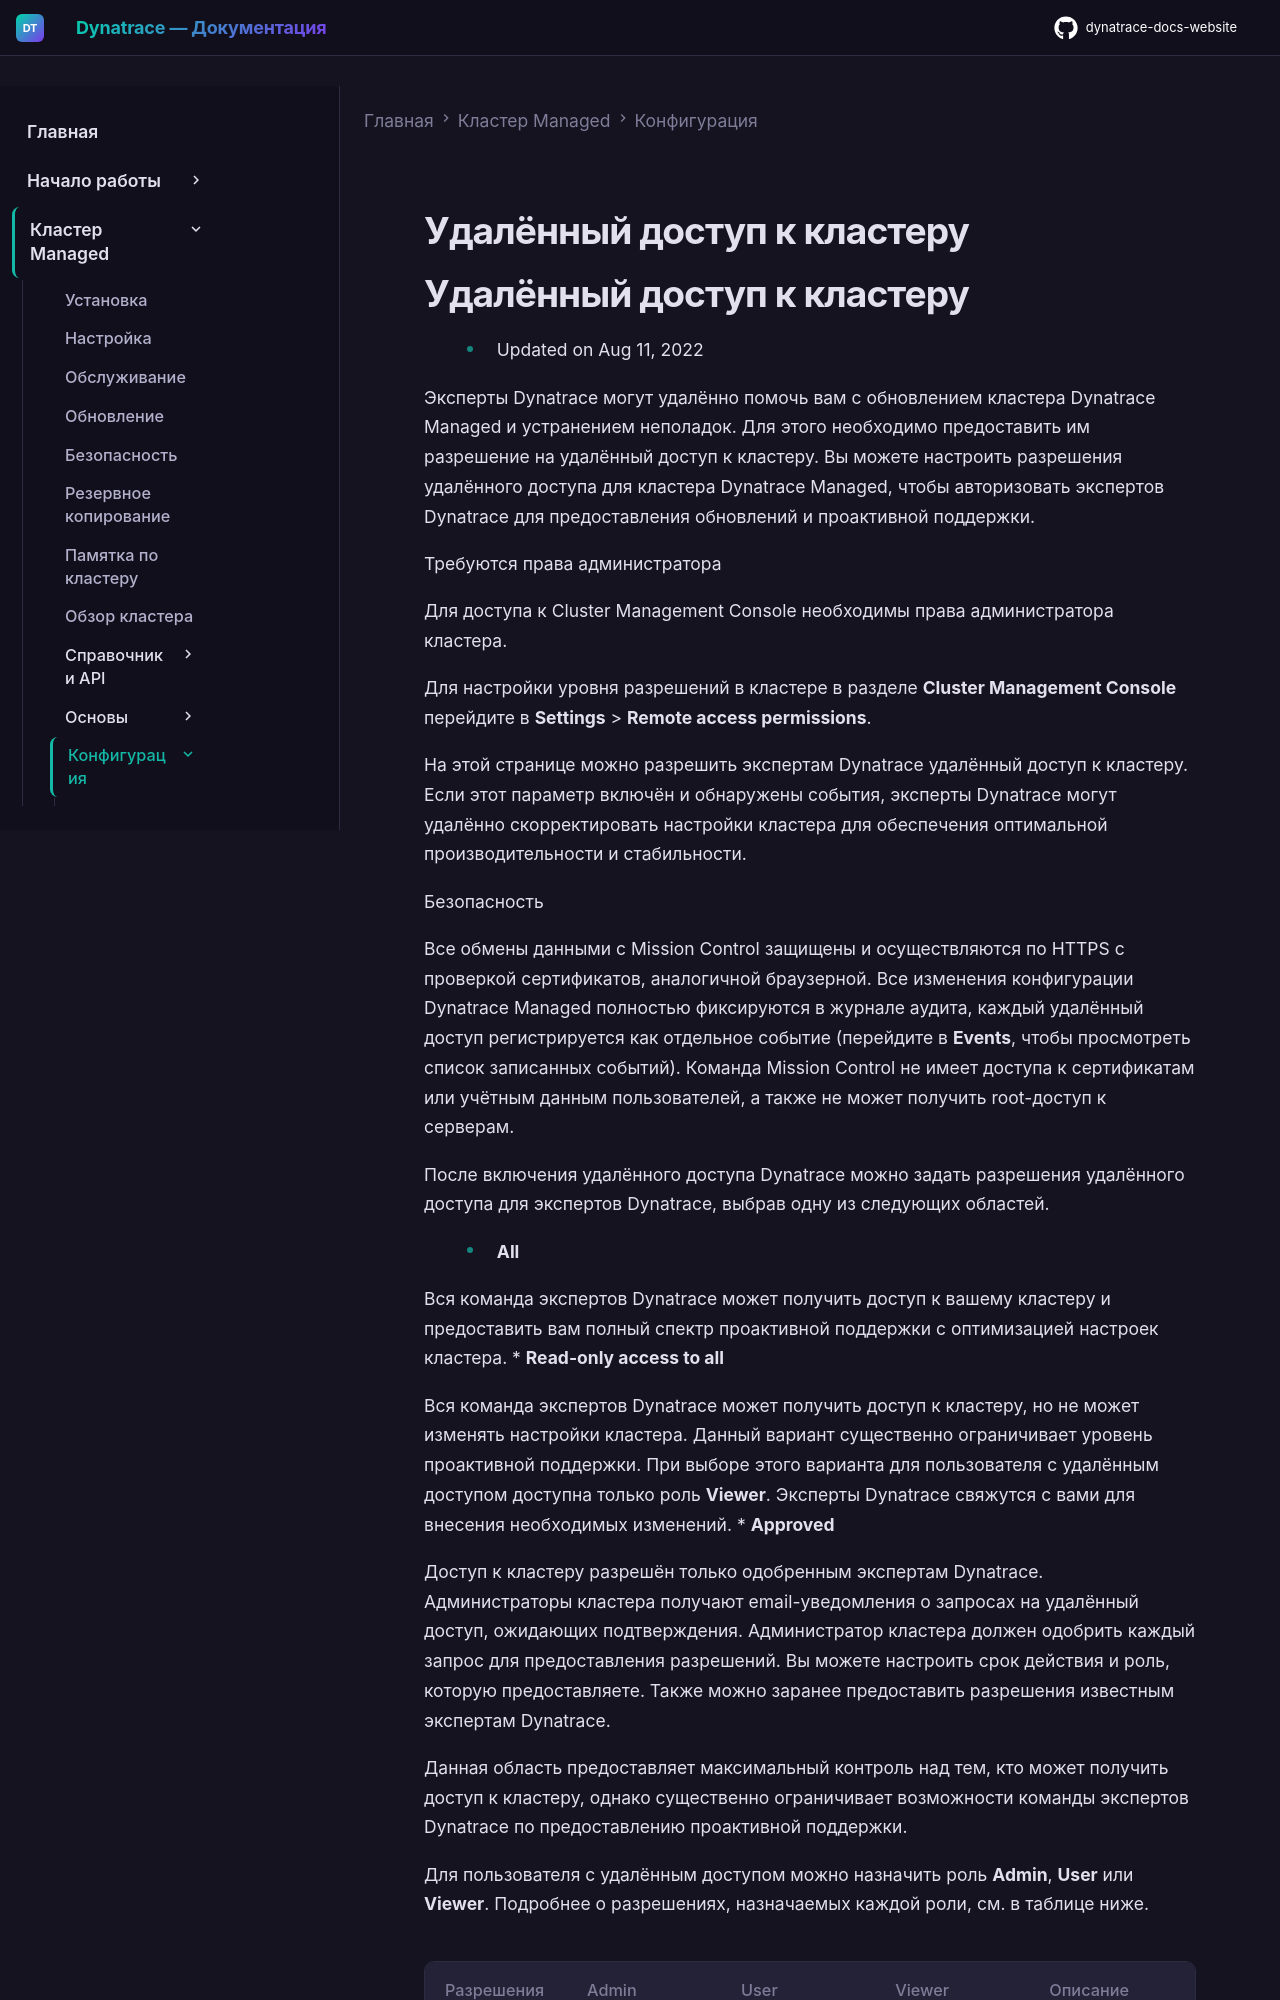

repository: Yerkebulan-Ardabayev/dynatrace-docs-website · page: managed-ru/managed-cluster/configuration/cluster-remote-access/index.html · generator: mkdocs

---
title: Удалённый доступ к кластеру
source: https://docs.dynatrace.com/managed/managed-cluster/configuration/cluster-remote-access
scraped: 2026-05-12T11:36:54.659420
---

# Удалённый доступ к кластеру
